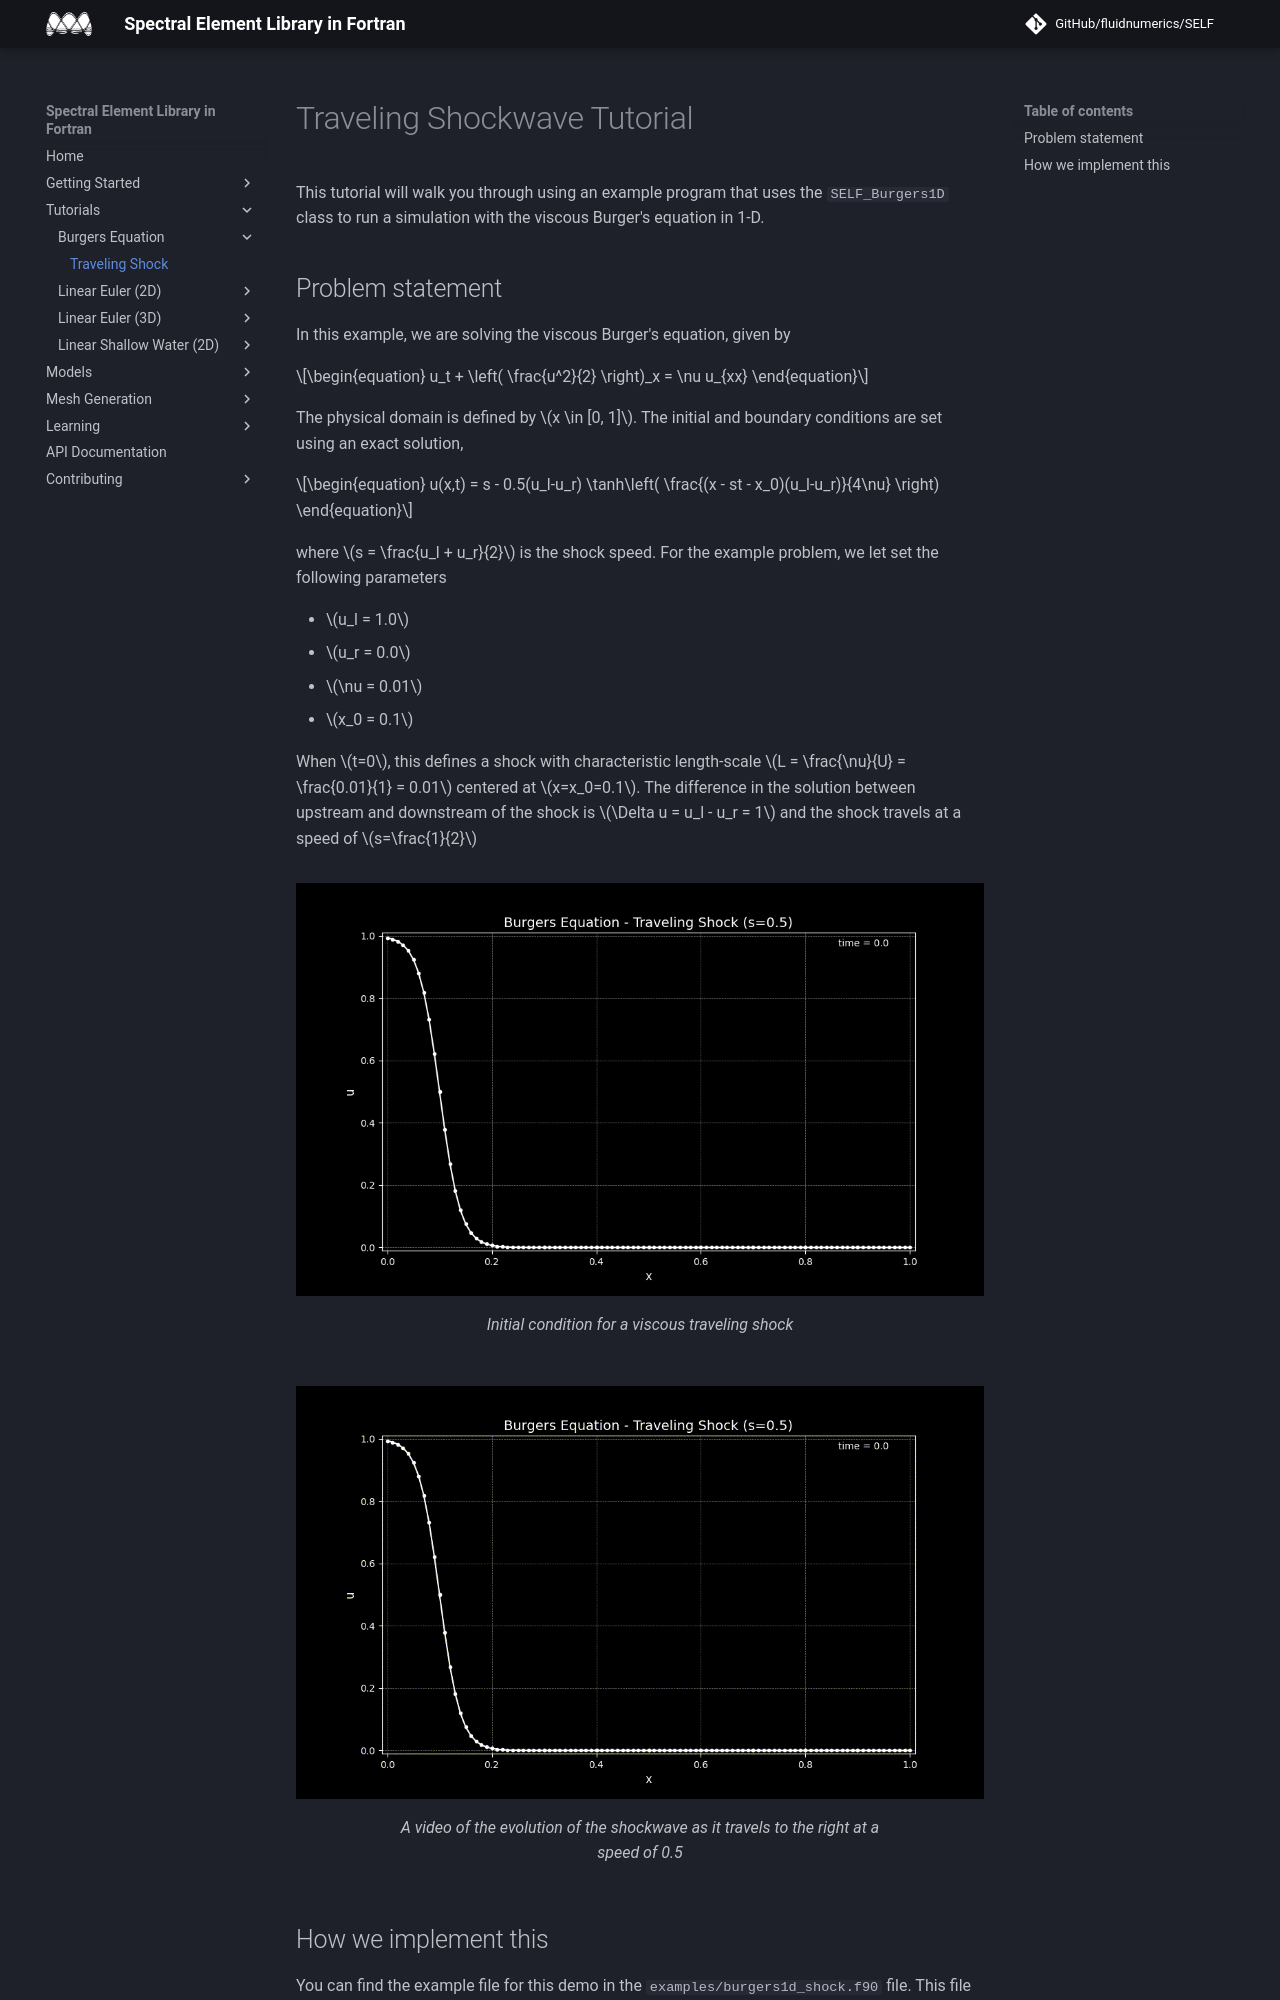

repository: FluidNumerics/SELF · page: Tutorials/BurgersEquation1D/TravelingShock/index.html · generator: jekyll

# Traveling Shockwave Tutorial
This tutorial will walk you through using an example program that uses the `SELF_Burgers1D` class to run a simulation with the viscous Burger's equation in 1-D. 

## Problem statement
In this example, we are solving the viscous Burger's equation, given by

\begin{equation}
u_t + \left( \frac{u^2}{2} \right)_x = \nu u_{xx}
\end{equation}

The physical domain is defined by $x \in [0, 1]$. The initial and boundary conditions are set using an exact solution,

\begin{equation}
u(x,t) = s - 0.5(u_l-u_r) \tanh\left( \frac{(x - st - x_0)(u_l-u_r)}{4\nu} \right)
\end{equation}

where $s = \frac{u_l + u_r}{2}$ is the shock speed. For the example problem, we let set the following parameters

* $u_l = 1.0$
* $u_r = 0.0$
* $\nu = 0.01$
* $x_0 = 0.1$

When $t=0$, this defines a shock with characteristic length-scale $L = \frac{\nu}{U} = \frac{0.01}{1} = 0.01$ centered at $x=x_0=0.1$. The difference in the solution between upstream and downstream of the shock is $\Delta u = u_l - u_r = 1$ and the shock travels at a speed of $s=\frac{1}{2}$

<figure markdown>
![Viscous shock initial condition](./img/u_t00.png){ align=left }
  <figcaption>Initial condition for a viscous traveling shock</figcaption>
</figure>

<figure markdown>
![Viscous shock initial condition](./img/shock1d.gif){ align=left }
  <figcaption>A video of the evolution of the shockwave as it travels to the right at a speed of 0.5</figcaption>
</figure>
